Labelled photos from "cancerous_and_non-cancerous", an image-classification folder in KrishYadav454/Malignancy-Detection-in-Lung-Nodules-Using-CNN. The possible labels are: cancerous, non-cancerous.

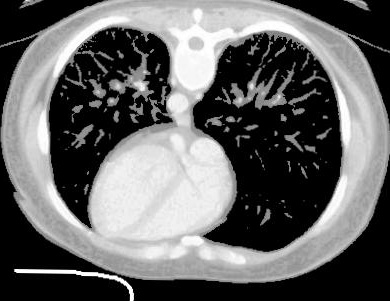
Label: non-cancerous

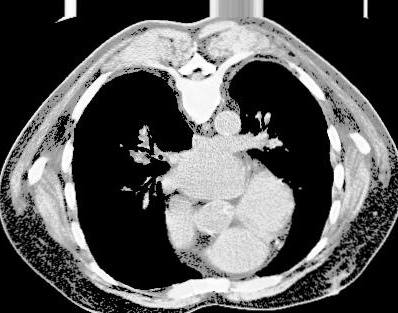
Label: cancerous

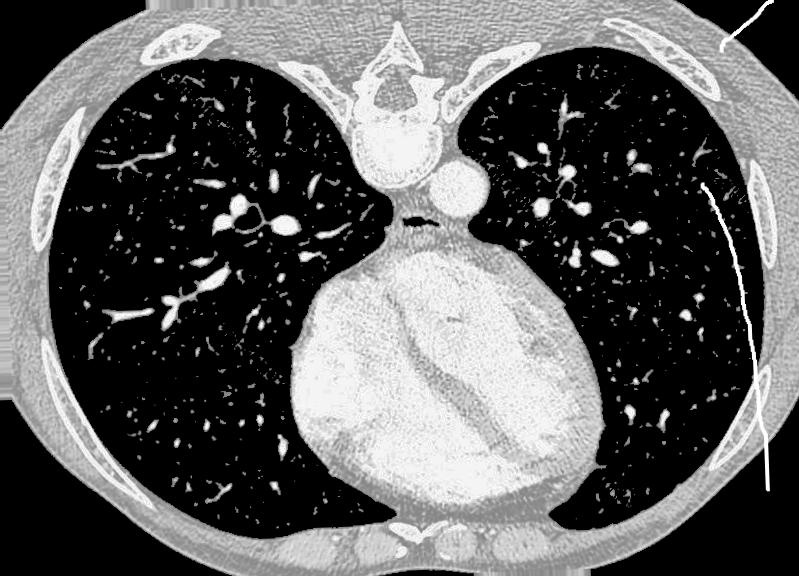
Label: non-cancerous

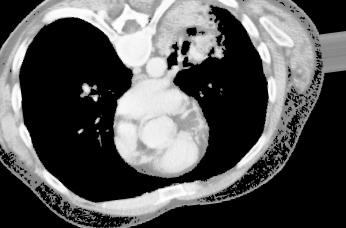
Label: cancerous

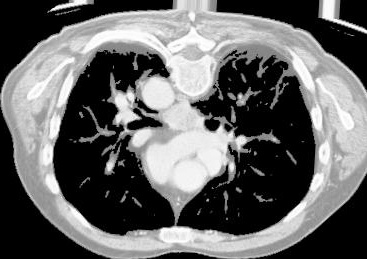
Label: cancerous

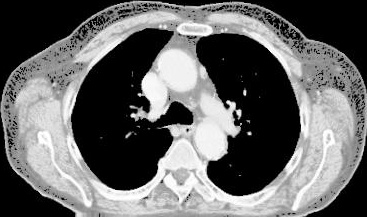
Label: cancerous
